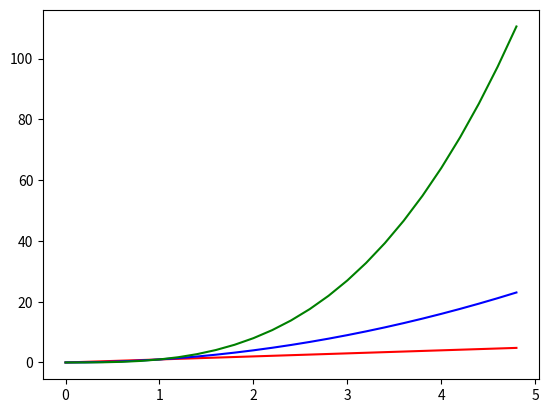

This chart was generated by the following Python code:
import numpy as np
import matplotlib.pyplot as plt

# evenly sampled time at 200ms intervals
t = np.arange(0., 5., 0.2)

# red dashes, blue squares and green triangles
plt.plot(t, t, 'r-', t, t**2, 'b-', t, t**3, 'g-')
plt.show()

